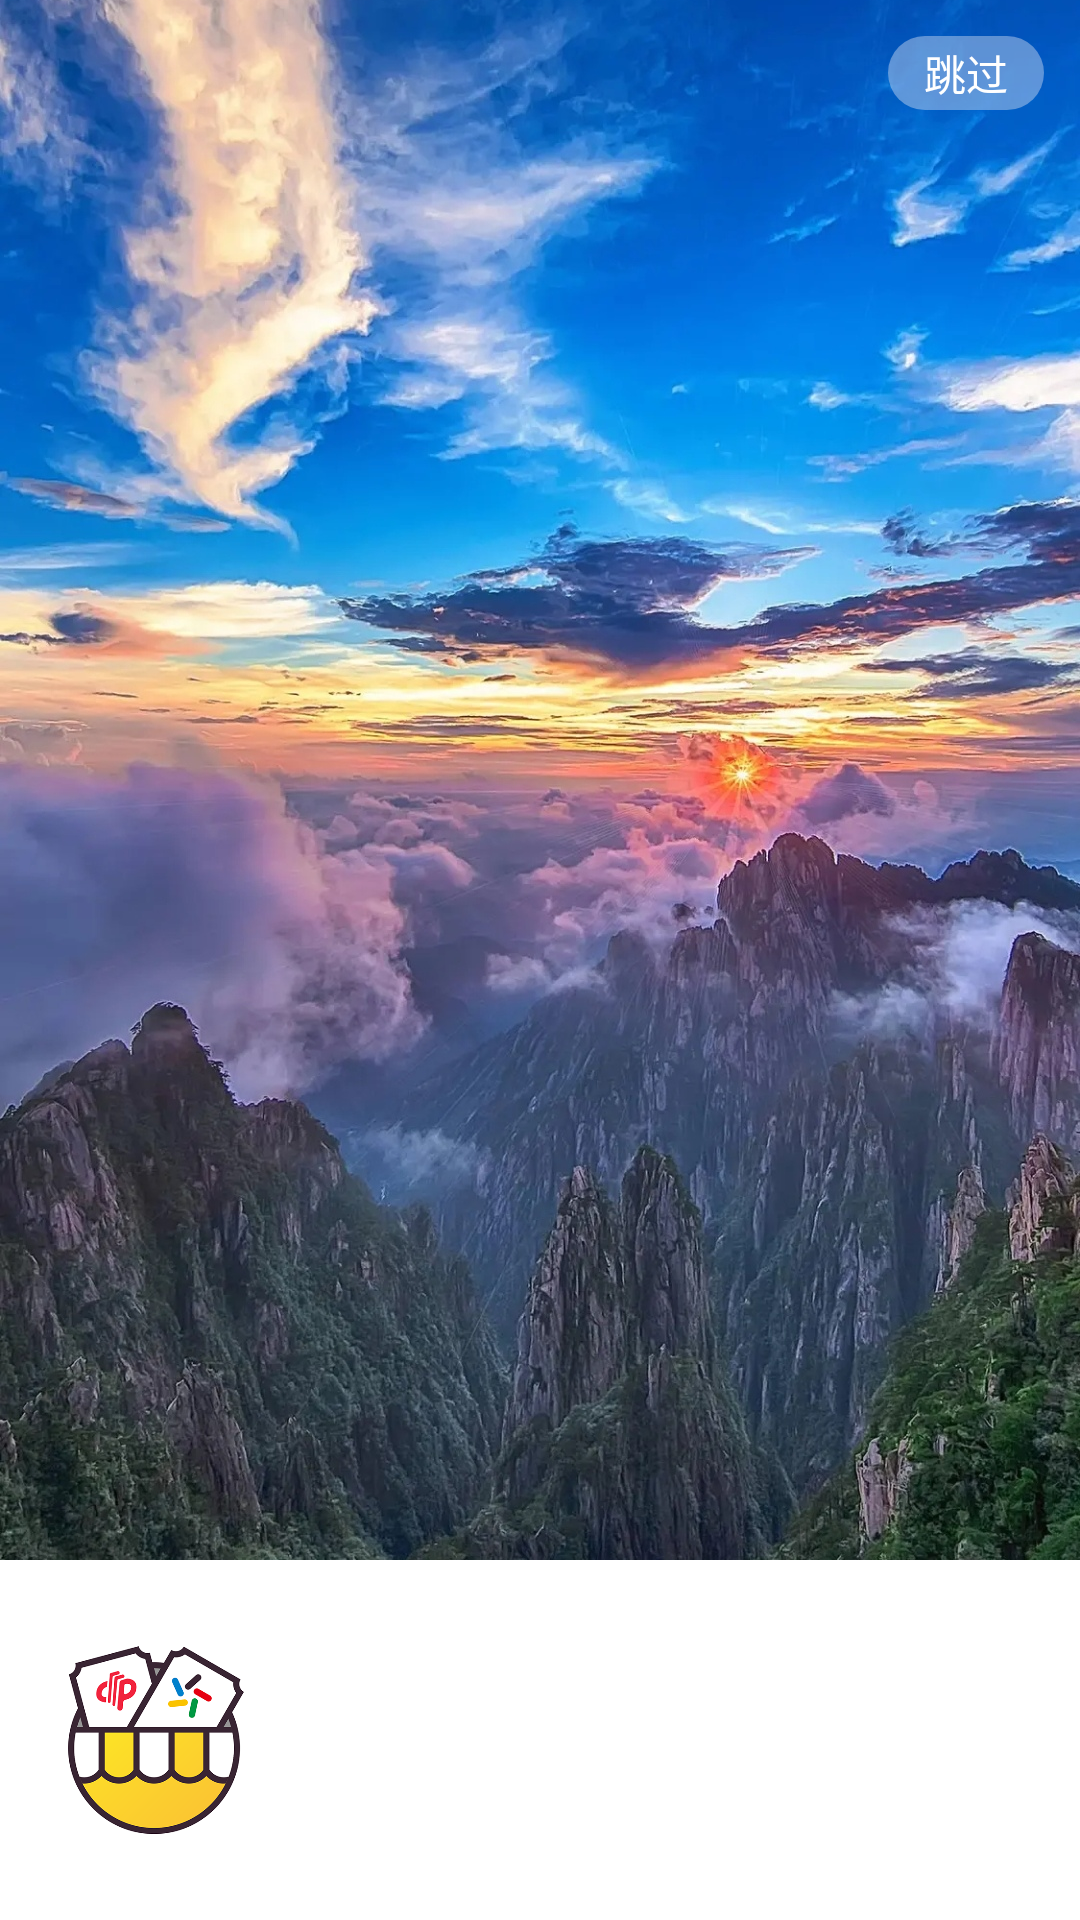

Layout XML and referenced resources for this Android screen:
<!-- AndroidManifest.xml: activity theme SplashTheme -->
<!-- res/layout/activity_splash.xml -->
<?xml version="1.0" encoding="utf-8"?>
<LinearLayout xmlns:android="http://schemas.android.com/apk/res/android"
    xmlns:tools="http://schemas.android.com/tools"
    android:layout_width="match_parent"
    android:layout_height="match_parent"
    android:background="@color/white"
    android:orientation="vertical">

    <RelativeLayout
        android:layout_width="match_parent"
        android:layout_height="0dp"
        android:layout_weight="1">

        <ImageView
            android:id="@+id/iv_splash_image"
            android:layout_width="match_parent"
            android:layout_height="match_parent"
            android:scaleType="centerCrop"
            android:src="@mipmap/bg_app_splash01" />

        <TextView
            android:id="@+id/tv_start_next"
            android:layout_width="wrap_content"
            android:layout_height="wrap_content"
            android:layout_alignParentEnd="true"
            android:layout_alignParentRight="true"
            android:layout_margin="@dimen/dp_12"
            android:background="@drawable/selector_bg_round_tab"
            android:paddingLeft="@dimen/dp_12"
            android:paddingTop="@dimen/dp_2"
            android:paddingRight="@dimen/dp_12"
            android:paddingBottom="@dimen/dp_2"
            android:text="@string/splash_next_text"
            android:textColor="@color/white"
            android:textSize="@dimen/text_small" />

    </RelativeLayout>

    <LinearLayout
        android:layout_width="match_parent"
        android:layout_height="@dimen/dp_120"
        android:gravity="center_vertical"
        android:orientation="horizontal"
        android:paddingLeft="@dimen/dp_12"
        android:paddingRight="@dimen/dp_12">

        <ImageView
            android:layout_width="@dimen/dp_80"
            android:layout_height="@dimen/dp_80"
            android:src="@mipmap/app_logo" />

        <LinearLayout
            android:layout_width="match_parent"
            android:layout_height="match_parent"
            android:layout_marginStart="@dimen/dp_12"
            android:layout_marginLeft="@dimen/dp_12"
            android:gravity="center_vertical"
            android:orientation="vertical">

            <TextView
                android:id="@+id/tv_splash_slogan"
                android:layout_width="match_parent"
                android:layout_height="wrap_content"
                android:textColor="@color/black"
                android:textSize="@dimen/text_small" />

            <TextView
                android:id="@+id/tv_splash_ending"
                android:layout_width="match_parent"
                android:layout_height="wrap_content"
                android:gravity="right"
                android:textColor="@color/black"
                android:textSize="@dimen/text_small"
                tools:ignore="RtlHardcoded" />

        </LinearLayout>

    </LinearLayout>

</LinearLayout>
<!-- resources referenced by this layout -->
<resources>
  <color name="black">#000000</color>
  <color name="white">#FFFFFF</color>
  <dimen name="dp_12">12dp</dimen>
  <dimen name="dp_120">120dp</dimen>
  <dimen name="dp_2">2dp</dimen>
  <dimen name="dp_80">80dp</dimen>
  <dimen name="text_small">14sp</dimen>
  <!-- drawable selector_bg_round_tab (drawable) -->
  <?xml version="1.0" encoding="utf-8"?>
  <selector xmlns:android="http://schemas.android.com/apk/res/android">
      <item android:drawable="@drawable/shape_round_text_bg_pressed" android:state_pressed="true" />
      <item android:drawable="@drawable/shape_round_text_bg_pressed" android:state_focused="true" />
      <item android:drawable="@drawable/shape_round_text_bg_normal" />
  </selector>
  <!-- mipmap app_logo: png bitmap (mipmap-hdpi, 62277 bytes) -->
  <!-- mipmap bg_app_splash01: jpg bitmap (mipmap-hdpi, 659999 bytes) -->
  <string name="splash_next_text">跳过</string>
  <style name="SplashTheme" parent="AppTheme">
          <item name="android:windowBackground">@color/white</item>
          <item name="android:windowFullscreen">true</item>
          <item name="android:windowNoTitle">true</item>
          <item name="windowActionBar">false</item>
      </style>
  <!-- drawable shape_round_text_bg_pressed (drawable) -->
  <?xml version="1.0" encoding="utf-8"?>
  <shape xmlns:android="http://schemas.android.com/apk/res/android">
      <corners
          android:bottomLeftRadius="@dimen/dp_120"
          android:bottomRightRadius="@dimen/dp_120"
          android:radius="@dimen/dp_12"
          android:topLeftRadius="@dimen/dp_120"
          android:topRightRadius="@dimen/dp_120" />
  
      <solid android:color="@color/bg_transparent_gray_pressed" />
  
  </shape>
  <!-- drawable shape_round_text_bg_normal (drawable) -->
  <?xml version="1.0" encoding="utf-8"?>
  <shape xmlns:android="http://schemas.android.com/apk/res/android">
      <corners
          android:bottomLeftRadius="@dimen/dp_120"
          android:bottomRightRadius="@dimen/dp_120"
          android:radius="@dimen/dp_12"
          android:topLeftRadius="@dimen/dp_120"
          android:topRightRadius="@dimen/dp_120" />
  
      <solid android:color="@color/bg_transparent_gray_normal" />
  
  </shape>
  <style name="AppTheme" parent="Theme.MaterialComponents.Light.NoActionBar.Bridge">
          <item name="colorPrimary">@color/colorPrimary</item>
          <item name="colorPrimaryDark">@color/colorPrimaryDark</item>
          <item name="colorAccent">@color/colorAccent</item>
  
          <item name="colorOnSurface">@color/app_color</item>
          <item name="colorOnSecondary">@color/white</item>
          <item name="colorOnBackground">@color/bg_page_default</item>
      </style>
  <color name="bg_transparent_gray_pressed">#88E9EBF7</color>
  <color name="bg_transparent_gray_normal">#66E9EBF7</color>
  <color name="colorPrimary">#0082e6</color>
  <color name="colorPrimaryDark">#0082e6</color>
  <color name="colorAccent">#0082e6</color>
  <color name="app_color">#0082E6</color>
  <color name="bg_page_default">#D5D4D5</color>
</resources>
